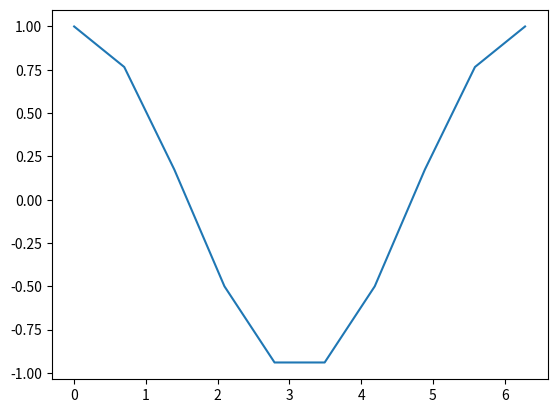
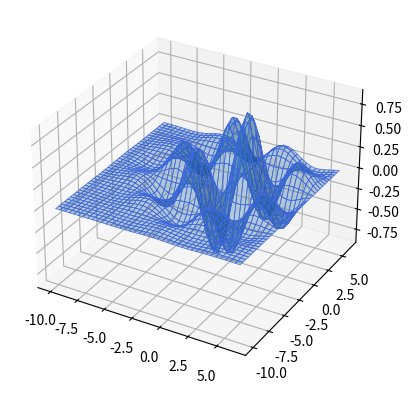
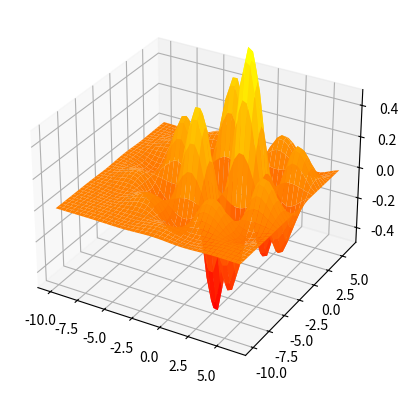
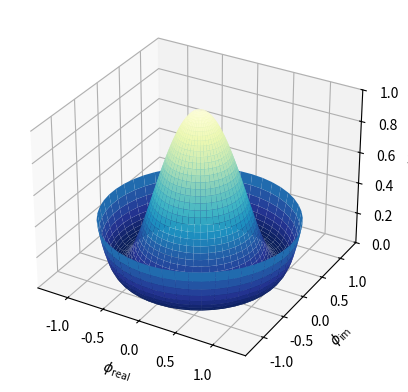

These charts were generated, in order, by the following Python code:
import numpy as np

x = np.linspace(0, 10, 11)
x

x = np.linspace(0, 2*np.pi, 10)
y = np.cos(x)

from matplotlib import pyplot as plt

plt.plot(x, y)
plt.show()

from numpy import sin, cos, exp

def fn_3D():
    x = np.linspace(-10, 2*np.pi, 40)
    y = np.linspace(-10, 2*np.pi, 40)
    X, Y = np.meshgrid(x,y)
    Z = sin(X)*cos(Y)*exp(-(X*X + Y*Y)/20)
    return X, Y, Z

from mpl_toolkits.mplot3d import axes3d
import matplotlib.pyplot as plt

ax = plt.figure().add_subplot(projection='3d')
X, Y, Z = fn_3D()

# Plot the 3D surface
ax.plot_surface(X, Y, Z, edgecolor='royalblue', lw=0.5, alpha=0.3)

plt.show()

from mpl_toolkits.mplot3d import axes3d
import matplotlib.pyplot as plt

ax = plt.figure().add_subplot(projection='3d')
X, Y, Z = fn_3D()

# Plot the 3D surface
ax.plot_surface(X, Y, Z, cmap=plt.cm.autumn)
ax.set_zlim(-0.5, 0.5)
plt.show()

import matplotlib.pyplot as plt
import numpy as np


fig = plt.figure()
ax = fig.add_subplot(projection='3d')

# Create the mesh in polar coordinates and compute corresponding Z.
r = np.linspace(0, 1.25, 50)
p = np.linspace(0, 2*np.pi, 50)
R, P = np.meshgrid(r, p)
Z = ((R**2 - 1)**2)

# Express the mesh in the cartesian system.
X, Y = R*np.cos(P), R*np.sin(P)

# Plot the surface.
ax.plot_surface(X, Y, Z, cmap=plt.cm.YlGnBu_r)

# Tweak the limits and add latex math labels.
ax.set_zlim(0, 1)
ax.set_xlabel(r'$\phi_\mathrm{real}$')
ax.set_ylabel(r'$\phi_\mathrm{im}$')
ax.set_zlabel(r'$V(\phi)$')

plt.show()